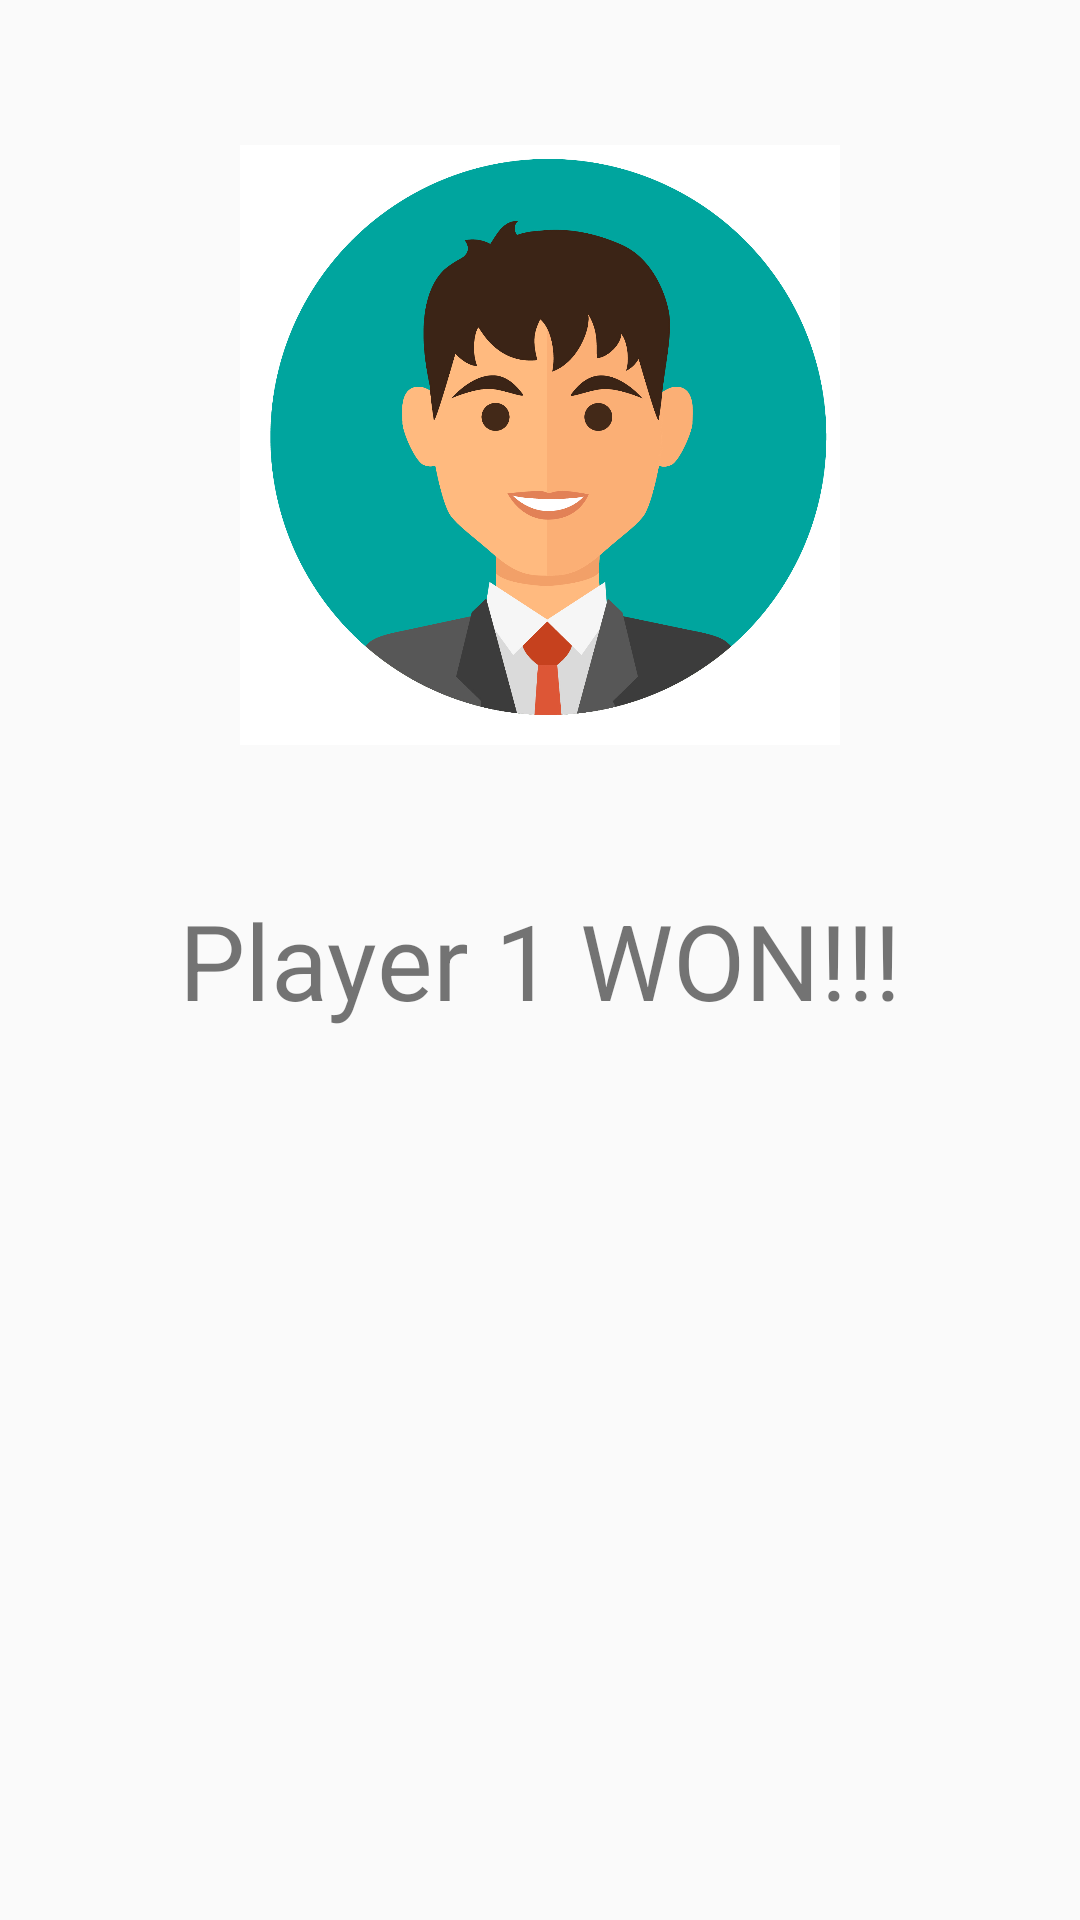

This screen was rendered from an Android layout file. Write that file and the resources it references.
<!-- AndroidManifest.xml: application theme Theme.MADAssignment1 -->
<!-- res/layout/fragment_winner.xml -->
<?xml version="1.0" encoding="utf-8"?>
<androidx.constraintlayout.widget.ConstraintLayout xmlns:android="http://schemas.android.com/apk/res/android"
    xmlns:app="http://schemas.android.com/apk/res-auto"
    xmlns:tools="http://schemas.android.com/tools"
    android:layout_width="match_parent"
    android:layout_height="match_parent"
    tools:context=".Winner">

    
    <TextView
        android:id="@+id/winner"
        android:layout_width="wrap_content"
        android:layout_height="wrap_content"
        android:text="Player 1 WON!!!"
        android:textSize="35dp"
        app:layout_constraintBottom_toBottomOf="parent"
        app:layout_constraintEnd_toEndOf="parent"
        app:layout_constraintStart_toStartOf="parent"
        app:layout_constraintTop_toTopOf="parent" />

    <ImageView
        android:id="@+id/winnerAvatar"
        android:layout_width="200dp"
        android:layout_height="200dp"
        android:src="@drawable/a1"
        app:layout_constraintBottom_toTopOf="@+id/winner"
        app:layout_constraintEnd_toEndOf="parent"
        app:layout_constraintStart_toStartOf="parent"
        app:layout_constraintTop_toTopOf="parent" />

</androidx.constraintlayout.widget.ConstraintLayout>
<!-- resources referenced by this layout -->
<resources>
  <!-- drawable a1: jpg bitmap (drawable, 471761 bytes) -->
  <style name="Theme.MADAssignment1" parent="Base.Theme.MADAssignment1" />
  <style name="Base.Theme.MADAssignment1" parent="Theme.AppCompat.Light.NoActionBar">
          
          
      </style>
</resources>
